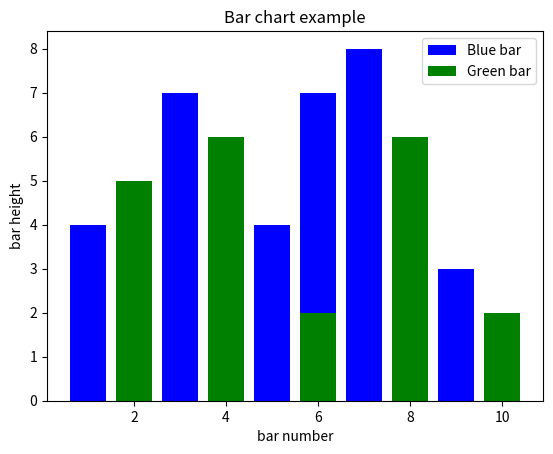

Python code for this plot:
import matplotlib.pyplot as plt

x1=[1,3,4,5,6,7,9]
y1=[4,7,2,4,7,8,3]

x2=[2,4,6,8,10]
y2=[5,6,2,6,2]

plt.bar(x1,y1,label='Blue bar',color='b')
plt.bar(x2,y2,label='Green bar',color='g')
# plt.plot(x1,y1)
# plt.plot(x2,y2)

plt.plot()

plt.xlabel("bar number")
plt.ylabel("bar height")

plt.title("Bar chart example")
plt.legend()
plt.show()